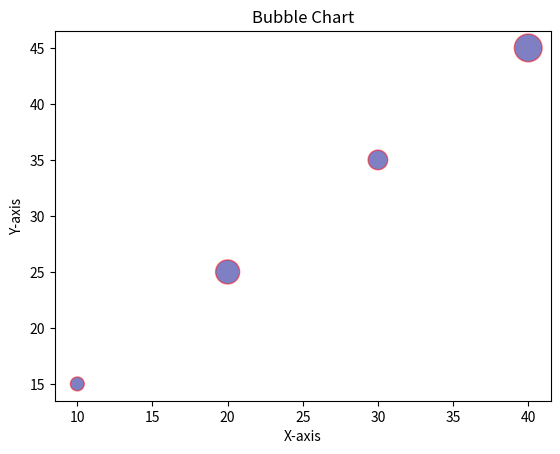

Source code (Python):
import matplotlib.pyplot as plt
import numpy as np

# Sample data
x = np.array([10, 20, 30, 40])
y = np.array([15, 25, 35, 45])
sizes = np.array([100, 300, 200, 400])  # Bubble sizes

plt.scatter(x, y, s=sizes, alpha=0.5, c='darkblue', edgecolors='red')

plt.title("Bubble Chart")
plt.xlabel("X-axis")
plt.ylabel("Y-axis")
plt.show()